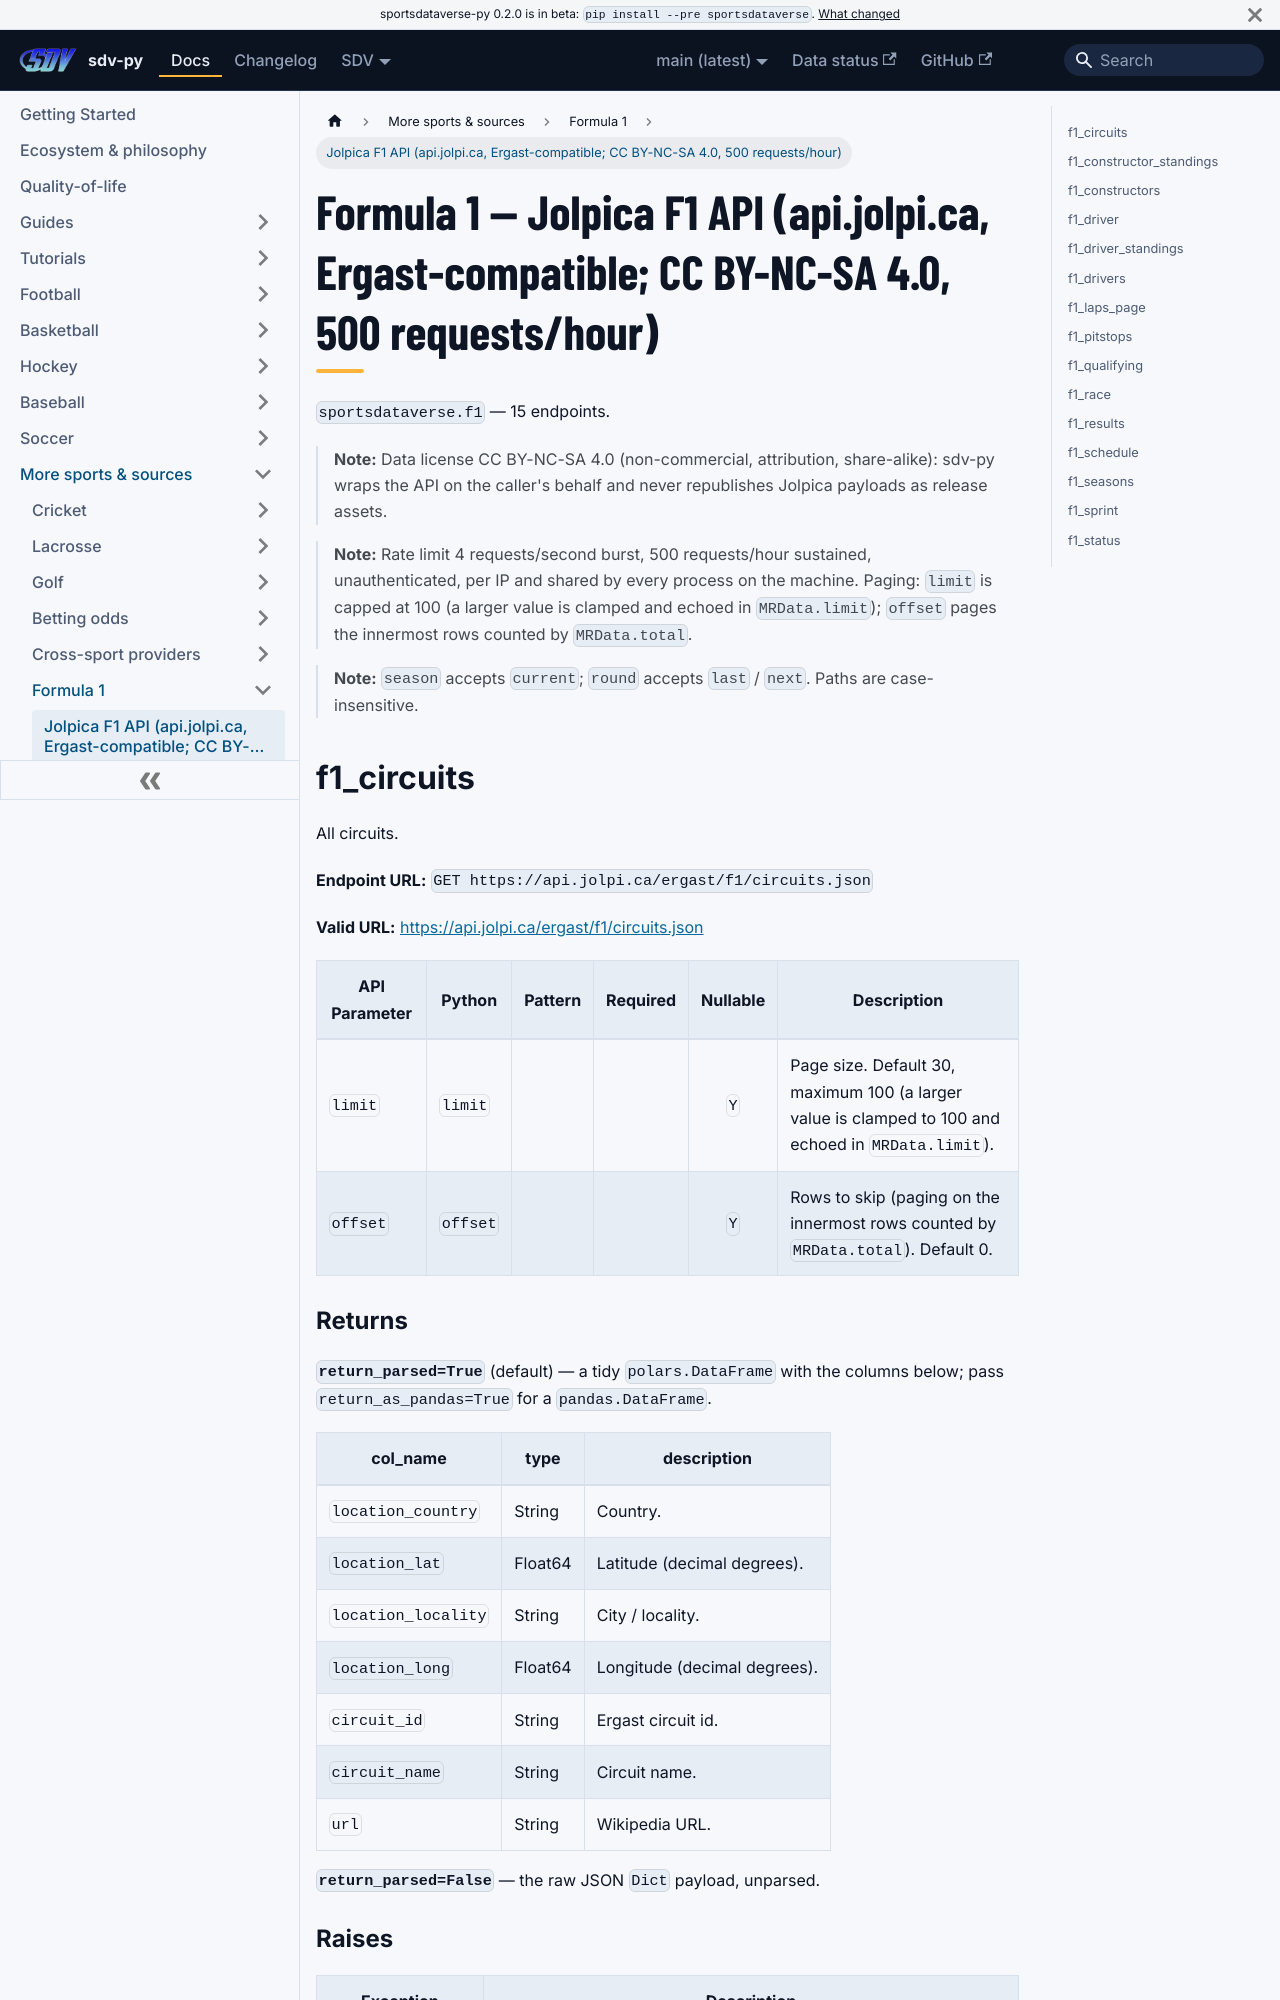

repository: sportsdataverse/sportsdataverse-py · page: docs/f1/reference/f1/index.html · generator: docusaurus

---
title: Formula 1 — Jolpica F1 API (api.jolpi.ca, Ergast-compatible; CC BY-NC-SA 4.0, 500 requests/hour)
sidebar_label: Jolpica F1 API (api.jolpi.ca, Ergast-compatible; CC BY-NC-SA 4.0, 500 requests/hour)
description: "Formula 1 — Jolpica F1 API (api.jolpi.ca, Ergast-compatible; CC BY-NC-SA 4.0, 500 requests/hour) — endpoint reference in sdv-py, the SportsDataverse Python package."
sidebar_position: 10
toc_max_heading_level: 2
---
# Formula 1 — Jolpica F1 API (api.jolpi.ca, Ergast-compatible; CC BY-NC-SA 4.0, 500 requests/hour)

`sportsdataverse.f1` — 15 endpoints.

> **Note:** Data license CC BY-NC-SA 4.0 (non-commercial, attribution, share-alike): sdv-py wraps the API on the caller's behalf and never republishes Jolpica payloads as release assets.

> **Note:** Rate limit 4 requests/second burst, 500 requests/hour sustained, unauthenticated, per IP and shared by every process on the machine. Paging: `limit` is capped at 100 (a larger value is clamped and echoed in `MRData.limit`); `offset` pages the innermost rows counted by `MRData.total`.

> **Note:** `season` accepts `current`; `round` accepts `last` / `next`. Paths are case-insensitive.

## f1_circuits

All circuits.

**Endpoint URL:** `GET https://api.jolpi.ca/ergast/f1/circuits.json`

**Valid URL:** [https://api.jolpi.ca/ergast/f1/circuits.json](https://api.jolpi.ca/ergast/f1/circuits.json)

| API Parameter | Python | Pattern | Required | Nullable | Description |
|---|---|:---:|:---:|:---:|---|
| `limit` | `limit` |  |  | `Y` | Page size. Default 30, maximum 100 (a larger value is clamped to 100 and echoed in `MRData.limit`). |
| `offset` | `offset` |  |  | `Y` | Rows to skip (paging on the innermost rows counted by `MRData.total`). Default 0. |
